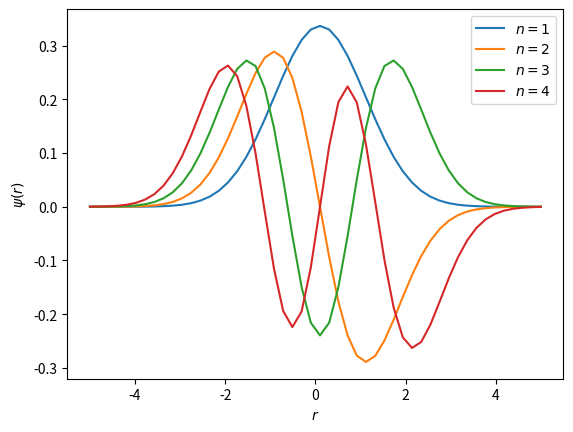

Write Python code to recreate this figure.
import matplotlib.pyplot as plt
import numpy as np


# H matrix
def set_H(L, N):
    H = np.zeros((N, N))
    for i in range(N):
        x_i = -L + i * delta
        H[i][i] = (delta ** -2) + (x_i ** 2) / 2
        if i > 0:
            H[i - 1][i] = -1 / (2 * delta ** 2)
            H[i][i - 1] = -1 / (2 * delta ** 2)
    return H


# Householder
def householder(A):
    m, n = np.shape(A)
    R = np.copy(A)
    Q = np.identity(m)
    for k in range(n - 1):
        x = R[k:, k]
        e = np.zeros_like(x)
        e[0] = np.linalg.norm(x)
        u = x - e
        v = u / np.linalg.norm(u)
        Q_k = np.identity(m)
        Q_k[k:, k:] -= 2.0 * np.outer(v, v)
        R = np.dot(Q_k, R)
        Q = np.dot(Q, Q_k)
    return Q, R


if __name__ == '__main__':
    # Data
    L = 5
    N = 50
    delta = 2 * L / N
    x = np.linspace(-L, L, N)
    # Setting matrix
    H = set_H(L, N)
    Q, R = householder(H)
    # printing matrices
    print('Q:', Q.round(2))
    print('R:', R.round(2))

    # ---------------------------------- CHART ------------------------------------------

    # w, v = np.linalg.eigh(H)
    #
    # print(w, v)

    P = np.eye(N)

    for i in range(N):
        Q, R = householder(H)
        P = P @ Q
        H = R @ Q

    for k in range(1, 5):
        plt.plot(x, P[:, -k] / np.linalg.norm(P[:, k]), label=r"$n=%i$" % k)

    plt.xlabel(r"$r$")
    plt.ylabel(r"$\psi(r)$")
    plt.legend()
    plt.show()
